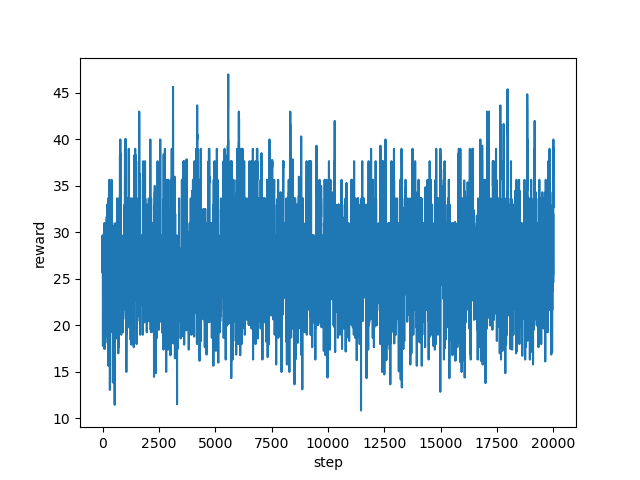

The file beside this chart, header and first rows:
step, reward
0, 27.0
1, 27.0
2, 27.67
3, 29.67
4, 25.67
5, 28.27
6, 29.67
7, 29.67
8, 29.67
9, 29.67
10, 25.0
11, 23.0
12, 23.8
13, 24.0
14, 23.67
15, 22.33
16, 19.27
17, 18.8
18, 17.8
19, 21.0
20, 20.93
21, 24.53
22, 27.0
23, 27.0
24, 27.0
25, 27.67
26, 27.67
27, 27.67
28, 27.67
29, 27.67
30, 27.67
31, 27.67
32, 27.67
33, 27.67
34, 27.67
35, 25.67
36, 25.67
37, 27.0
38, 27.0
39, 27.0
40, 27.0
41, 29.67
42, 29.67
43, 29.67
44, 29.67
45, 29.67
46, 29.67
47, 27.0
48, 27.0
49, 25.8
50, 27.0
51, 27.0
52, 27.0
53, 25.67
54, 25.67
55, 27.0
56, 27.0
57, 25.67
58, 25.67
59, 27.0
... 19,940 more rows
